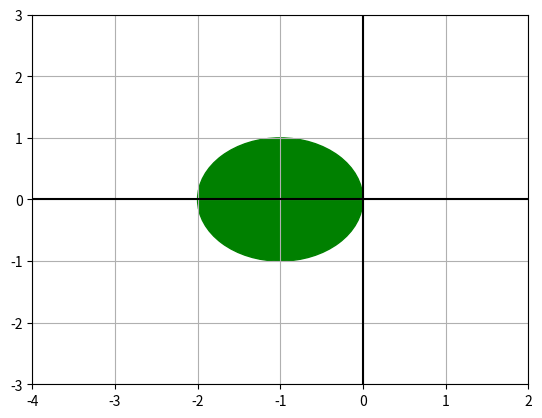

This chart was generated by the following Python code:
import matplotlib.pyplot as plt
import pylab
import matplotlib as mpl
mpl.rcParams["savefig.directory"] = ("/home/<user>/Dropbox/master/latex/thesis/Chapter1/Figs")
circle1 = plt.Circle((-1, 0), 1, color='g',clip_on=False)
fig, ax = plt.subplots() # note we must use plt.subplots, not plt.subplot
pylab.xlim([-4,2])
ax.grid(True, which='both')
ax.axhline(y=0, color='k')
ax.axvline(x=0, color='k')
pylab.ylim([-3,3])
# (or if you have an existing figure)
# fig = plt.gcf()
# ax = fig.gca()

ax.add_artist(circle1)
plt.show();
